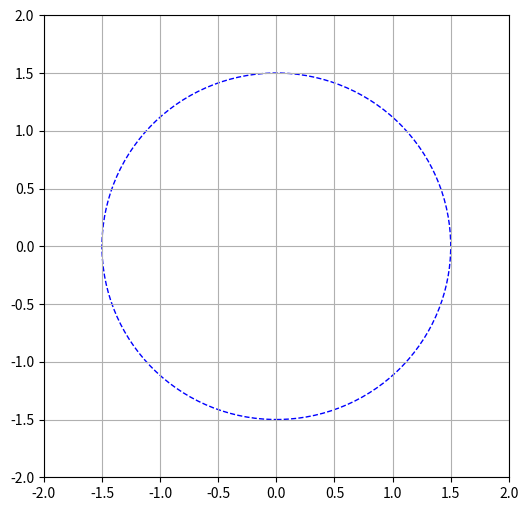

The script that saved this image:
import numpy as np
import matplotlib.pyplot as plt
from matplotlib.animation import FuncAnimation
from scipy.integrate import solve_ivp

# Parámetros del sistema
g = 9.81  # Gravedad (m/s^2)
l = 0.5   # Longitud del péndulo (m)
omega = 3.0  # Velocidad angular del aro (rad/s)
a = 1.5  # Radio del aro

# Ecuación de movimiento: \ddtheta = f(t, theta, theta_dot)
def ecuacion_movimiento(t, y):
    theta, theta_dot = y
    dtheta_dt = theta_dot
    dtheta_dot_dt = (a * omega * (theta_dot * np.cos(theta - omega * t) - (theta_dot - omega) * np.cos(theta - omega * t)) - g * np.sin(theta)) / (l)
   
    return [dtheta_dt, dtheta_dot_dt]

# Condiciones iniciales
theta0 = np.radians(25)  # Ángulo inicial (en radianes)
theta_dot0 = 0.0  # Velocidad angular inicial

# Tiempo de simulación
t_span = (0, 10)  # Tiempo desde 0 hasta 10 segundos
t_eval = np.linspace(t_span[0], t_span[1], 1000)  # Puntos de tiempo para evaluar la solución

# Resolver la ecuación diferencial usando solve_ivp (Runge-Kutta de 4º orden por defecto)
sol = solve_ivp(ecuacion_movimiento, t_span, [theta0, theta_dot0], t_eval=t_eval)

# Extraer los resultados
theta = sol.y[0]  # Ángulo theta en función del tiempo
t = sol.t         # Tiempo

# Posición del péndulo en coordenadas x-y
def pos_pendulo(t, theta):
    # Coordenadas del soporte (en el aro giratorio)
    x_s = a * np.cos(omega * t)
    y_s = a * np.sin(omega * t)
    
    # Posición de la masa del péndulo
    x = x_s + l * np.sin(theta)
    y = y_s - l * np.cos(theta)
    
    return x, y, x_s, y_s

# Crear la figura y los ejes
fig, ax = plt.subplots(figsize=(6, 6))
ax.set_xlim([-2, 2])
ax.set_ylim([-2, 2])

# Graficar el círculo que representa el aro (trayectoria del soporte)
circle = plt.Circle((0, 0), a, color='b', fill=False, linestyle='--')
ax.add_artist(circle)

# Graficar el aro y el péndulo
line, = ax.plot([], [], '-', color='blue', lw=2)  # Péndulo (línea negra)
point, = ax.plot([], [], 'o', color='red')       # Masa (punto rojo)
support, = ax.plot([], [], 'bo', lw=2)  # Soporte del péndulo (punto azul)

# Función para inicializar la animación
def init():
    line.set_data([], [])
    point.set_data([], [])
    support.set_data([], [])
    return line, point, support

# Función de animación
def animate(i):
    x, y, x_s, y_s = pos_pendulo(t[i], theta[i])
    
    # Actualizar la línea del péndulo
    line.set_data([x_s, x], [y_s, y])
    point.set_data(x, y)  # Actualizar la posición de la masa
    support.set_data(x_s, y_s)  # Actualizar la posición del soporte
    return line, point, support

# Crear la animación
ani = FuncAnimation(fig, animate, init_func=init, frames=len(t), interval=20, blit=True)

# Mostrar la animación
plt.grid(True)
plt.show()